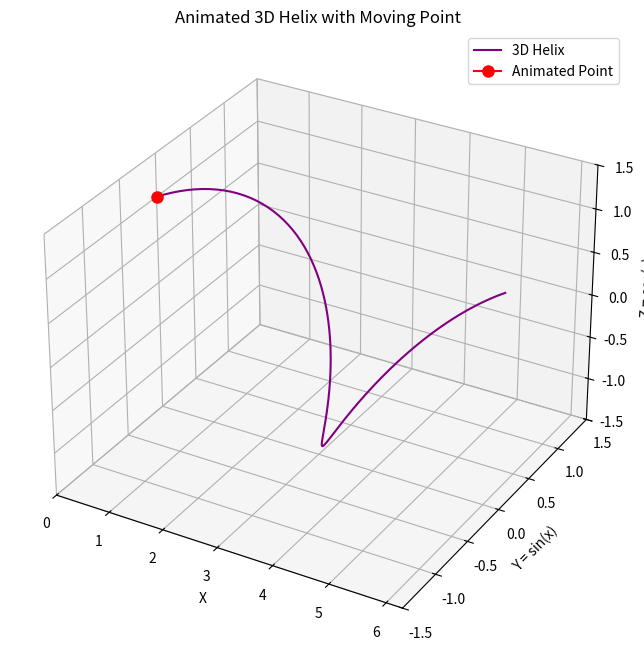

This chart was generated by the following Python code:
import numpy as np
import matplotlib.pyplot as plt
from matplotlib.animation import FuncAnimation

# Data
x = np.linspace(0, 2 * np.pi, 200)
y = np.sin(x)
z = np.cos(x)

# Create figure and 3D axis
fig = plt.figure(figsize=(10, 8))
ax = fig.add_subplot(1, 1, 1, projection='3d')

# Plot static 3D helix curve
ax.plot3D(x, y, z, color='purple', label='3D Helix')

# Animated point that moves along the helix
point, = ax.plot([], [], [], marker='o', color='red', markersize=8, label='Animated Point')

# Set axes limits and labels
ax.set_xlim(0, 2 * np.pi)
ax.set_ylim(-1.5, 1.5)
ax.set_zlim(-1.5, 1.5)
ax.set_xlabel('X')
ax.set_ylabel('Y = sin(x)')
ax.set_zlabel('Z = cos(x)')
ax.set_title("Animated 3D Helix with Moving Point")
ax.legend()

# Animation update function
def update(frame):
    point.set_data([x[frame]], [y[frame]])     # Update x and y data
    point.set_3d_properties([z[frame]])      # Update z data separately
    return point,

# Create animation
ani = FuncAnimation(fig, update, frames=len(x), interval=50, blit=True)

plt.show()
